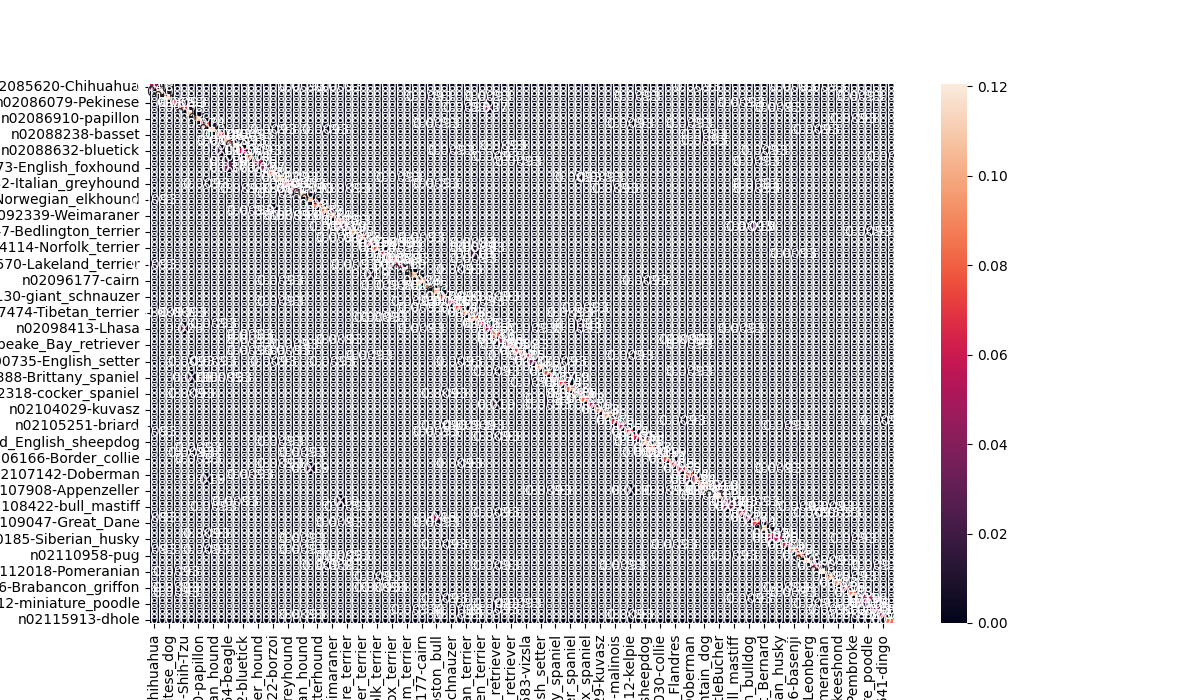

Data behind this chart, as committed beside it:
filename, label, pred, inference_time_seconds
n02085620_13964.jpg, n02085620-Chihuahua, n02085620-Chihuahua, 0.0674
n02085620_3409.jpg, n02085620-Chihuahua, n02085620-Chihuahua, 0.0141
n02085620_3593.jpg, n02085620-Chihuahua, n02112018-Pomeranian, 0.0138
n02085620_4159.jpg, n02085620-Chihuahua, n02085620-Chihuahua, 0.0135
n02085620_6295.jpg, n02085620-Chihuahua, n02107312-miniature_pinscher, 0.0138
n02085620_6931.jpg, n02085620-Chihuahua, n02110806-basenji, 0.0132
n02085620_735.jpg, n02085620-Chihuahua, n02093256-Staffordshire_bullterrier, 0.0133
n02085620_7436.jpg, n02085620-Chihuahua, n02085620-Chihuahua, 0.0135
n02085620_8558.jpg, n02085620-Chihuahua, n02091244-Ibizan_hound, 0.0139
n02085620_952.jpg, n02085620-Chihuahua, n02085620-Chihuahua, 0.0135
n02085782_1085.jpg, n02085782-Japanese_spaniel, n02085782-Japanese_spaniel, 0.0137
n02085782_1521.jpg, n02085782-Japanese_spaniel, n02085782-Japanese_spaniel, 0.0134
n02085782_1626.jpg, n02085782-Japanese_spaniel, n02085782-Japanese_spaniel, 0.0136
n02085782_2914.jpg, n02085782-Japanese_spaniel, n02085782-Japanese_spaniel, 0.0132
n02085782_4294.jpg, n02085782-Japanese_spaniel, n02085782-Japanese_spaniel, 0.0132
n02085782_4698.jpg, n02085782-Japanese_spaniel, n02085782-Japanese_spaniel, 0.0137
n02085782_4798.jpg, n02085782-Japanese_spaniel, n02085782-Japanese_spaniel, 0.0136
n02085782_668.jpg, n02085782-Japanese_spaniel, n02085782-Japanese_spaniel, 0.0133
n02085782_754.jpg, n02085782-Japanese_spaniel, n02085782-Japanese_spaniel, 0.0136
n02085782_757.jpg, n02085782-Japanese_spaniel, n02085782-Japanese_spaniel, 0.013
n02085782_810.jpg, n02085782-Japanese_spaniel, n02085782-Japanese_spaniel, 0.0136
n02085782_962.jpg, n02085782-Japanese_spaniel, n02085782-Japanese_spaniel, 0.013
n02085936_16190.jpg, n02085936-Maltese_dog, n02085936-Maltese_dog, 0.0131
n02085936_17116.jpg, n02085936-Maltese_dog, n02113624-toy_poodle, 0.0134
n02085936_20076.jpg, n02085936-Maltese_dog, n02098413-Lhasa, 0.0132
n02085936_20610.jpg, n02085936-Maltese_dog, n02085936-Maltese_dog, 0.0131
n02085936_2154.jpg, n02085936-Maltese_dog, n02085936-Maltese_dog, 0.0134
n02085936_2543.jpg, n02085936-Maltese_dog, n02096437-Dandie_Dinmont, 0.0132
n02085936_25908.jpg, n02085936-Maltese_dog, n02085936-Maltese_dog, 0.0133
n02085936_2905.jpg, n02085936-Maltese_dog, n02085936-Maltese_dog, 0.0128
n02085936_3326.jpg, n02085936-Maltese_dog, n02085936-Maltese_dog, 0.0135
n02085936_352.jpg, n02085936-Maltese_dog, n02085936-Maltese_dog, 0.0135
n02085936_4318.jpg, n02085936-Maltese_dog, n02085936-Maltese_dog, 0.0131
n02085936_500.jpg, n02085936-Maltese_dog, n02085936-Maltese_dog, 0.0133
n02085936_5545.jpg, n02085936-Maltese_dog, n02085936-Maltese_dog, 0.013
n02085936_6942.jpg, n02085936-Maltese_dog, n02085936-Maltese_dog, 0.013
n02085936_7941.jpg, n02085936-Maltese_dog, n02085936-Maltese_dog, 0.0135
n02085936_804.jpg, n02085936-Maltese_dog, n02105505-komondor, 0.0132
n02086079_10059.jpg, n02086079-Pekinese, n02086079-Pekinese, 0.0131
n02086079_10294.jpg, n02086079-Pekinese, n02086079-Pekinese, 0.0133
n02086079_10932.jpg, n02086079-Pekinese, n02086079-Pekinese, 0.0129
n02086079_16979.jpg, n02086079-Pekinese, n02086079-Pekinese, 0.0132
n02086079_207.jpg, n02086079-Pekinese, n02086079-Pekinese, 0.0129
n02086079_380.jpg, n02086079-Pekinese, n02086079-Pekinese, 0.0131
n02086079_4412.jpg, n02086079-Pekinese, n02086079-Pekinese, 0.0134
n02086079_6926.jpg, n02086079-Pekinese, n02108551-Tibetan_mastiff, 0.013
n02086079_9756.jpg, n02086079-Pekinese, n02086240-Shih-Tzu, 0.0128
n02086240_1016.jpg, n02086240-Shih-Tzu, n02086240-Shih-Tzu, 0.0133
n02086240_10785.jpg, n02086240-Shih-Tzu, n02098413-Lhasa, 0.013
n02086240_11551.jpg, n02086240-Shih-Tzu, n02110185-Siberian_husky, 0.013
n02086240_134.jpg, n02086240-Shih-Tzu, n02098413-Lhasa, 0.0133
n02086240_1370.jpg, n02086240-Shih-Tzu, n02086240-Shih-Tzu, 0.013
n02086240_1770.jpg, n02086240-Shih-Tzu, n02086240-Shih-Tzu, 0.0136
n02086240_1859.jpg, n02086240-Shih-Tzu, n02086240-Shih-Tzu, 0.0134
n02086240_3961.jpg, n02086240-Shih-Tzu, n02086240-Shih-Tzu, 0.0131
n02086240_4751.jpg, n02086240-Shih-Tzu, n02097474-Tibetan_terrier, 0.0135
n02086240_5246.jpg, n02086240-Shih-Tzu, n02098413-Lhasa, 0.0132
n02086240_6849.jpg, n02086240-Shih-Tzu, n02086240-Shih-Tzu, 0.0129
n02086240_7142.jpg, n02086240-Shih-Tzu, n02098413-Lhasa, 0.0135
n02086240_789.jpg, n02086240-Shih-Tzu, n02086240-Shih-Tzu, 0.0135
... 1,019 more rows
